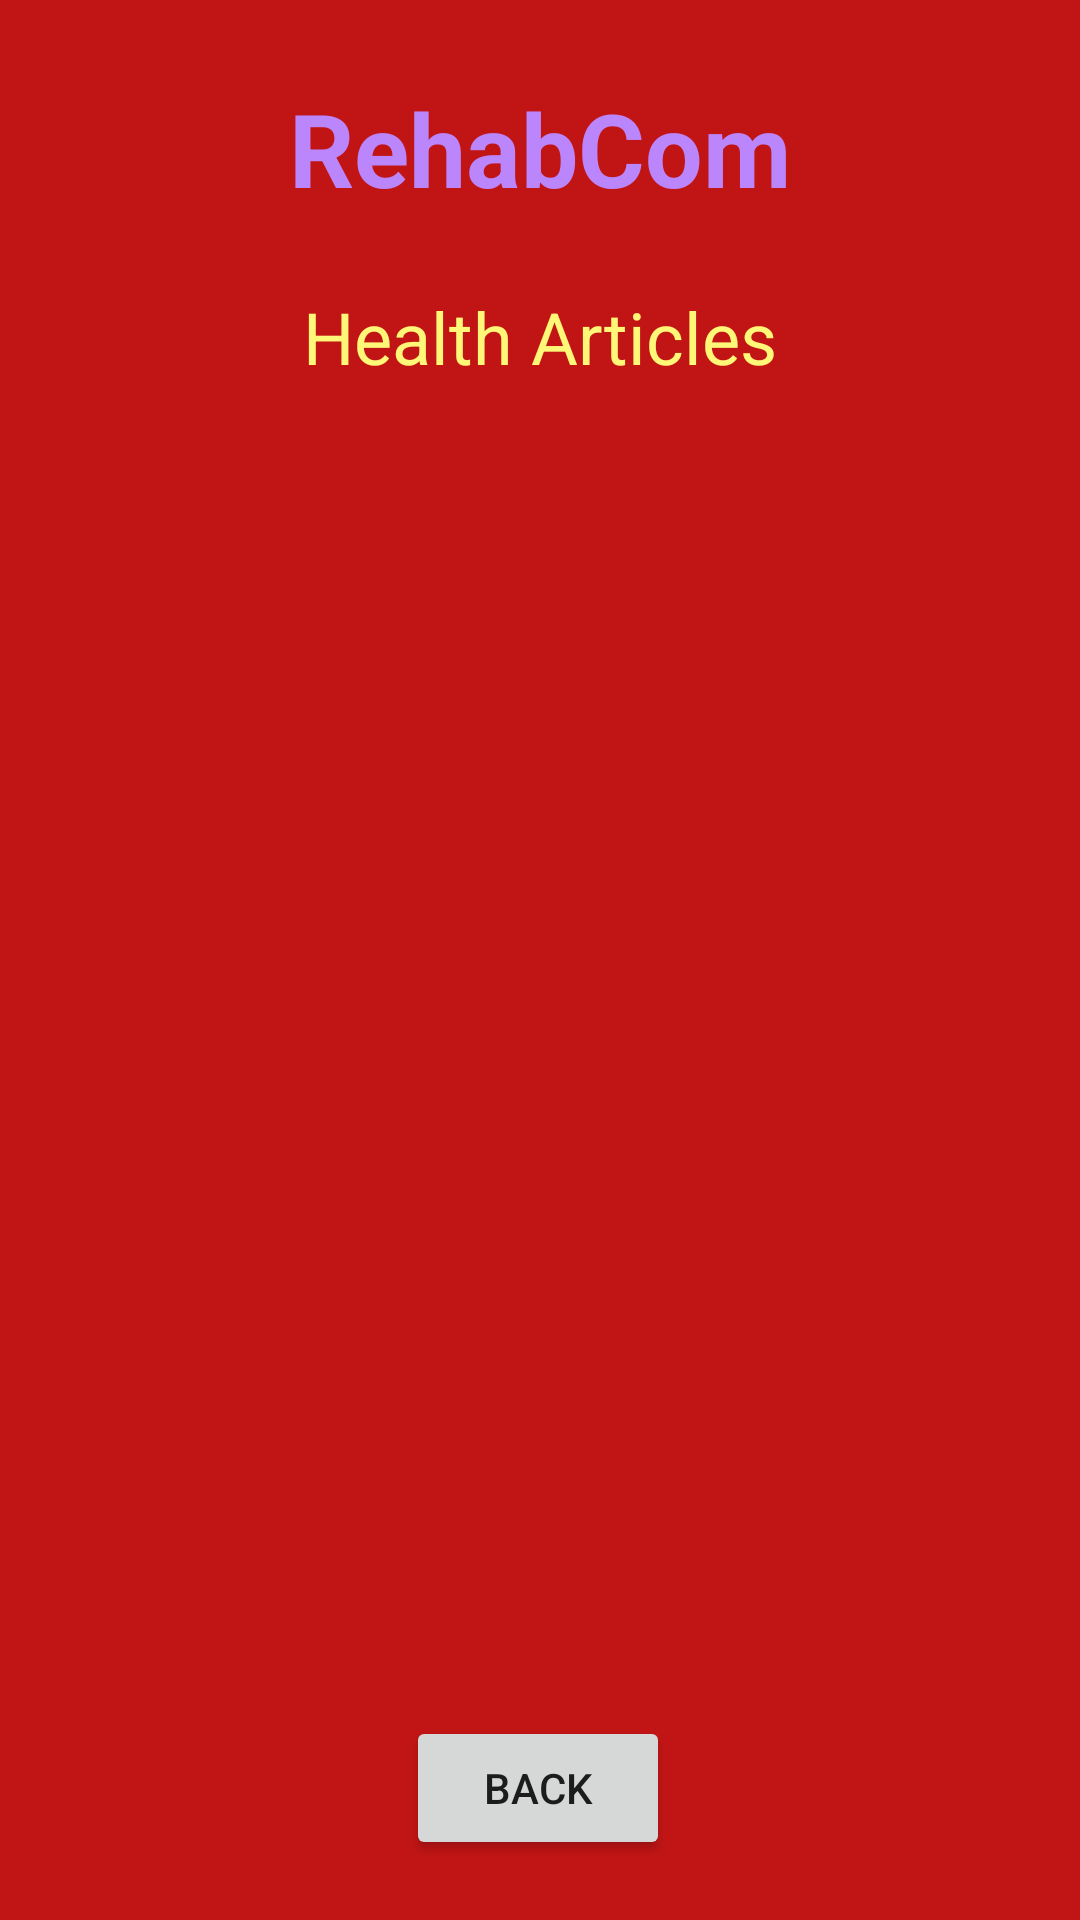

This screen was rendered from an Android layout file. Write that file and the resources it references.
<!-- AndroidManifest.xml: application theme Theme.RehabCom -->
<!-- res/layout/activity_health_articles.xml -->
<?xml version="1.0" encoding="utf-8"?>
<androidx.constraintlayout.widget.ConstraintLayout xmlns:android="http://schemas.android.com/apk/res/android"
    xmlns:app="http://schemas.android.com/apk/res-auto"
    xmlns:tools="http://schemas.android.com/tools"
    android:layout_width="match_parent"
    android:layout_height="match_parent"
    android:background="@color/red"
    tools:context=".HealthArticlesActivity">

    <TextView
        android:id="@+id/textView_logo3"
        android:layout_width="wrap_content"
        android:layout_height="wrap_content"
        android:layout_centerHorizontal="true"
        android:text="RehabCom"
        android:textAlignment="center"
        android:textColor="@color/purple_200"
        android:textSize="34sp"
        android:textStyle="bold"
        app:layout_constraintBottom_toBottomOf="parent"
        app:layout_constraintEnd_toEndOf="parent"
        app:layout_constraintStart_toStartOf="parent"
        app:layout_constraintTop_toTopOf="parent"
        app:layout_constraintVertical_bias="0.045"
        tools:ignore="DuplicateIds" />


    <TextView
        android:id="@+id/textViewODTitle"
        android:layout_width="wrap_content"
        android:layout_height="wrap_content"
        android:layout_centerHorizontal="true"
        android:text="Health Articles"
        android:textAlignment="center"
        android:textColor="@color/yellowLight"
        android:textSize= "24sp"
        app:layout_constraintBottom_toBottomOf="parent"
        app:layout_constraintEnd_toEndOf="parent"
        app:layout_constraintHorizontal_bias="0.498"
        app:layout_constraintStart_toStartOf="parent"
        app:layout_constraintTop_toBottomOf="@+id/textView_logo3"
        app:layout_constraintVertical_bias="0.045" />

    <ListView
        android:id="@+id/listviewOD"
        android:layout_width="0dp"
        android:layout_height="0dp"
        android:layout_margin="20dp"
        android:layout_marginStart="16dp"
        android:layout_marginTop="16dp"
        android:layout_marginEnd="16dp"
        app:layout_constraintBottom_toTopOf="@+id/buttonODBack"
        app:layout_constraintEnd_toEndOf="parent"
        app:layout_constraintStart_toStartOf="parent"
        app:layout_constraintTop_toBottomOf="@+id/textViewODTitle" />

    <Button
        android:id="@+id/buttonODBack"
        android:layout_width="wrap_content"
        android:layout_height="wrap_content"
        android:layout_marginBottom="20dp"
        android:text="BACK"
        app:layout_constraintBottom_toBottomOf="parent"
        app:layout_constraintEnd_toEndOf="parent"
        app:layout_constraintHorizontal_bias="0.498"
        app:layout_constraintStart_toStartOf="parent" />

</androidx.constraintlayout.widget.ConstraintLayout>
<!-- resources referenced by this layout -->
<resources>
  <color name="purple_200">#FFBB86FC</color>
  <color name="red">#C11515</color>
  <color name="yellowLight">#fff777</color>
  <style name="Theme.RehabCom" parent="Theme.MaterialComponents.DayNight.NoActionBar">
          
          <item name="colorPrimary">@color/purple_500</item>
          <item name="colorPrimaryVariant">@color/purple_700</item>
          <item name="colorOnPrimary">@color/white</item>
          
          <item name="colorSecondary">@color/teal_200</item>
          <item name="colorSecondaryVariant">@color/teal_700</item>
          <item name="colorOnSecondary">@color/black</item>
          
          <item name="android:statusBarColor">?attr/colorPrimaryVariant</item>
          
      </style>
  <color name="purple_500">#FF6200EE</color>
  <color name="purple_700">#FF3700B3</color>
  <color name="white">#FFFFFFFF</color>
  <color name="teal_200">#FF03DAC5</color>
  <color name="teal_700">#FF018786</color>
  <color name="black">#FF000000</color>
</resources>
